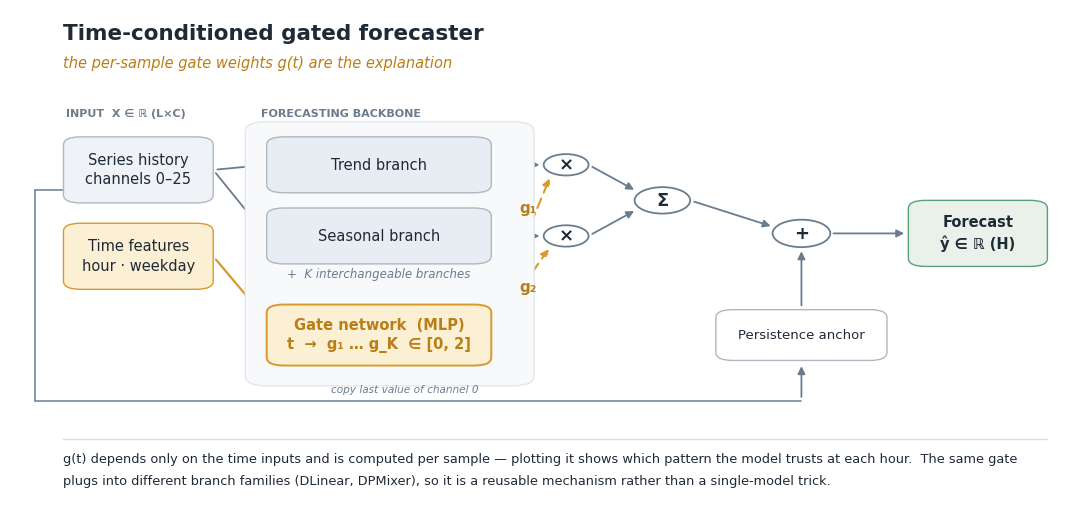

Write Python code to recreate this figure.
"""
src/make_architecture_figure.py — publication-quality architecture diagram.

Design language (journal-style):
  • a SINGLE accent colour (amber) marks the novel gating path; everything
    else is neutral slate — the reader's eye goes straight to the contribution
  • thin 1.0–1.3 pt strokes, light tint fills, generous whitespace
  • one typeface, a small set of sizes, small-caps section labels
  • the headline is INTERPRETABILITY: a small network reads the time inputs
    and emits per-sample branch weights g(t) that ARE the explanation.

Run
---
    python src/make_architecture_figure.py
Outputs: results/figures/fig_architecture.png  (+ .pdf vector)
"""

import os
import matplotlib
matplotlib.use("Agg")
import matplotlib.pyplot as plt
from matplotlib.patches import FancyBboxPatch, FancyArrowPatch, Circle
from matplotlib import rcParams

# ── refined palette ──────────────────────────────────────────
INK     = "#1F2A37"   # near-black text
BORDER  = "#AEB8C2"   # light neutral box border
FLOW    = "#6B7C8F"   # muted steel arrows
ACCENT  = "#D99A2B"   # the ONE hero colour (gating path)
ACCENT_D = "#B97E16"  # darker amber for gate border/text
HIST_BG = "#EFF3F7"   # very light blue-grey
BRCH_BG = "#E7EDF3"
GATE_BG = "#FBEFD4"   # soft amber tint
OUT_BG  = "#E9F1EA"   # soft green tint
GROUP_BG = "#F7F9FB"  # faint backbone group

rcParams.update({
    "font.family":  "DejaVu Sans",
    "savefig.dpi":  220,
    "savefig.bbox": "tight",
    "figure.facecolor": "white",
})

FIG_DIR = os.path.join("results", "figures")
os.makedirs(FIG_DIR, exist_ok=True)


def box(ax, x, y, w, h, text, fc, ec=BORDER, fs=10.5, weight="normal",
        tc=INK, lw=1.0, rsize=1.6):
    ax.add_patch(FancyBboxPatch(
        (x, y), w, h,
        boxstyle=f"round,pad=0,rounding_size={rsize}",
        linewidth=lw, edgecolor=ec, facecolor=fc, zorder=2))
    if text:
        ax.text(x + w / 2, y + h / 2, text, ha="center", va="center",
                fontsize=fs, color=tc, weight=weight, zorder=3,
                linespacing=1.35)


def node(ax, x, y, r, sym, ec=FLOW, tc=INK, fs=13):
    ax.add_patch(Circle((x, y), r, facecolor="white", edgecolor=ec,
                        linewidth=1.3, zorder=4))
    ax.text(x, y, sym, ha="center", va="center", fontsize=fs,
            weight="bold", color=tc, zorder=5)


def arrow(ax, p0, p1, color=FLOW, lw=1.3, dashed=False):
    ax.add_patch(FancyArrowPatch(
        p0, p1, arrowstyle="-|>", mutation_scale=11, linewidth=lw,
        color=color, zorder=1, shrinkA=3, shrinkB=3,
        linestyle=(0, (5, 3)) if dashed else "-"))


def line(ax, xs, ys, color=FLOW, lw=1.1):
    ax.plot(xs, ys, color=color, lw=lw, zorder=1, solid_capstyle="round")


def slabel(ax, x, y, t):
    ax.text(x, y, t.upper(), fontsize=8, color=FLOW, weight="bold",
            family="DejaVu Sans")


def main():
    fig, ax = plt.subplots(figsize=(13.8, 6.6))
    ax.set_xlim(0, 100); ax.set_ylim(0, 100); ax.axis("off")

    # ── title (left-aligned, restrained) ────────────────────
    ax.text(5, 94, "Time-conditioned gated forecaster",
            fontsize=15.5, weight="bold", color=INK)
    ax.text(5, 88.5, "the per-sample gate weights g(t) are the explanation",
            fontsize=10.5, style="italic", color=ACCENT_D)

    # ── backbone group background ────────────────────────────
    box(ax, 22, 26, 27, 52, "", GROUP_BG, ec="#E2E8EE", lw=1.0, rsize=2.0)
    slabel(ax, 23.5, 79.0, "forecasting backbone")

    # ── input ────────────────────────────────────────────────
    slabel(ax, 5.2, 79.0, "input  X ∈ ℝ (L×C)")
    box(ax, 5, 62, 14, 13, "Series history\nchannels 0–25", HIST_BG)
    box(ax, 5, 45, 14, 13, "Time features\nhour · weekday", GATE_BG,
        ec=ACCENT, fs=10.5)

    # ── branches ─────────────────────────────────────────────
    box(ax, 24, 64, 21, 11, "Trend branch", BRCH_BG)
    box(ax, 24, 50, 21, 11, "Seasonal branch", BRCH_BG)
    ax.text(34.5, 47.3, "+  K interchangeable branches", ha="center",
            fontsize=8.5, style="italic", color=FLOW)

    # ── gate network (the contribution) ──────────────────────
    box(ax, 24, 30, 21, 12, "Gate network  (MLP)\nt  →  g₁ … g_K  ∈ [0, 2]",
        GATE_BG, ec=ACCENT, fs=10.5, weight="bold", tc=ACCENT_D, lw=1.4)

    # ── combine nodes ────────────────────────────────────────
    node(ax, 52, 69.5, 2.1, "×")
    node(ax, 52, 55.5, 2.1, "×")
    node(ax, 61, 62.5, 2.6, "Σ")
    node(ax, 74, 56, 2.7, "+")
    box(ax, 66, 31, 16, 10, "Persistence anchor", "white", ec=BORDER, fs=9.5)
    box(ax, 84, 49.5, 13, 13, "Forecast\nŷ ∈ ℝ (H)", OUT_BG, ec="#5AA17A",
        fs=10.5, weight="bold")

    # ── arrows: data flow (neutral) ──────────────────────────
    arrow(ax, (19, 68.5), (24, 69.5))
    arrow(ax, (19, 68.5), (24, 55.5))
    arrow(ax, (45, 69.5), (49.9, 69.5))
    arrow(ax, (45, 55.5), (49.9, 55.5))
    arrow(ax, (54.1, 69.5), (58.7, 64.2))
    arrow(ax, (54.1, 55.5), (58.7, 60.8))
    arrow(ax, (63.6, 62.5), (71.5, 57.2))
    arrow(ax, (76.6, 56), (84, 56))

    # ── gating path (the ONE accent) ─────────────────────────
    arrow(ax, (19, 51.5), (24, 39), color=ACCENT, lw=1.6)        # time → gate
    arrow(ax, (45, 39), (50.6, 67.6), color=ACCENT, lw=1.5, dashed=True)
    arrow(ax, (45, 37), (50.6, 53.6), color=ACCENT, lw=1.5, dashed=True)
    ax.text(47.6, 60.0, "g₁", color=ACCENT_D, fontsize=11, weight="bold")
    ax.text(47.6, 44.5, "g₂", color=ACCENT_D, fontsize=11, weight="bold")

    # ── persistence anchor routed cleanly outside everything ─
    line(ax, [5, 2.3], [64.5, 64.5])
    line(ax, [2.3, 2.3], [64.5, 23])
    line(ax, [2.3, 74], [23, 23])
    arrow(ax, (74, 23), (74, 30.7))
    arrow(ax, (74, 41), (74, 53.3))
    ax.text(30, 24.6, "copy last value of channel 0", fontsize=7.6,
            color=FLOW, style="italic")

    # ── one-line interpretability note under a thin rule ─────
    line(ax, [5, 97], [15.5, 15.5], color="#D7DEE5", lw=1.0)
    ax.text(5, 10.8,
            "g(t) depends only on the time inputs and is computed per sample — "
            "plotting it shows which pattern the model trusts at each hour.  "
            "The same gate", fontsize=9.3, color=INK)
    ax.text(5, 6.6,
            "plugs into different branch families (DLinear, DPMixer), so it is "
            "a reusable mechanism rather than a single-model trick.",
            fontsize=9.3, color=INK)

    out = os.path.join(FIG_DIR, "fig_architecture.png")
    fig.savefig(out)
    fig.savefig(out.replace(".png", ".pdf"))
    plt.close()
    print(f"  -> saved {out}  (+ .pdf)")


if __name__ == "__main__":
    main()
